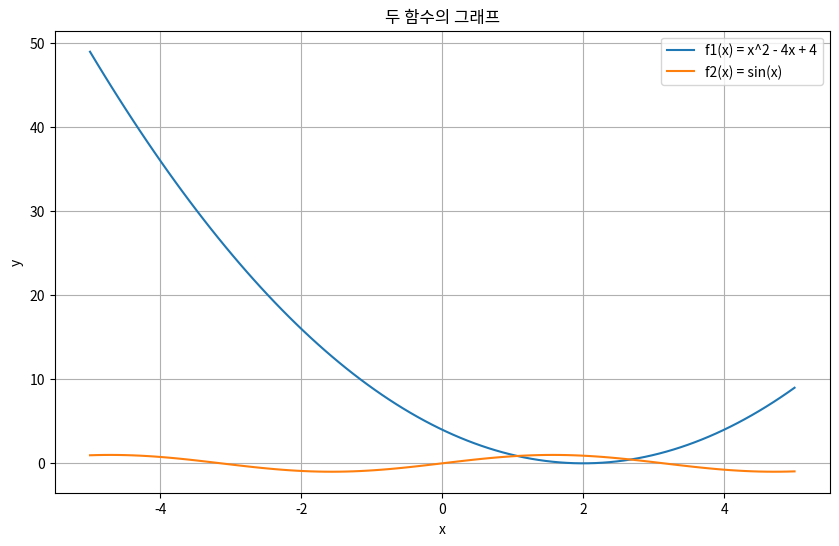

This chart was generated by the following Python code:
import numpy as np
import matplotlib.pyplot as plt

def f1(x):
    return x**2 - 4*x + 4

def f2(x):
    return np.sin(x)

x = np.linspace(-5, 5, 100)
y1 = f1(x)
y2 = f2(x)

plt.figure(figsize=(10, 6))
plt.plot(x, y1, label='f1(x) = x^2 - 4x + 4')
plt.plot(x, y2, label='f2(x) = sin(x)')
plt.xlabel('x')
plt.ylabel('y')
plt.title('두 함수의 그래프')
plt.legend()
plt.grid(True)
plt.show()